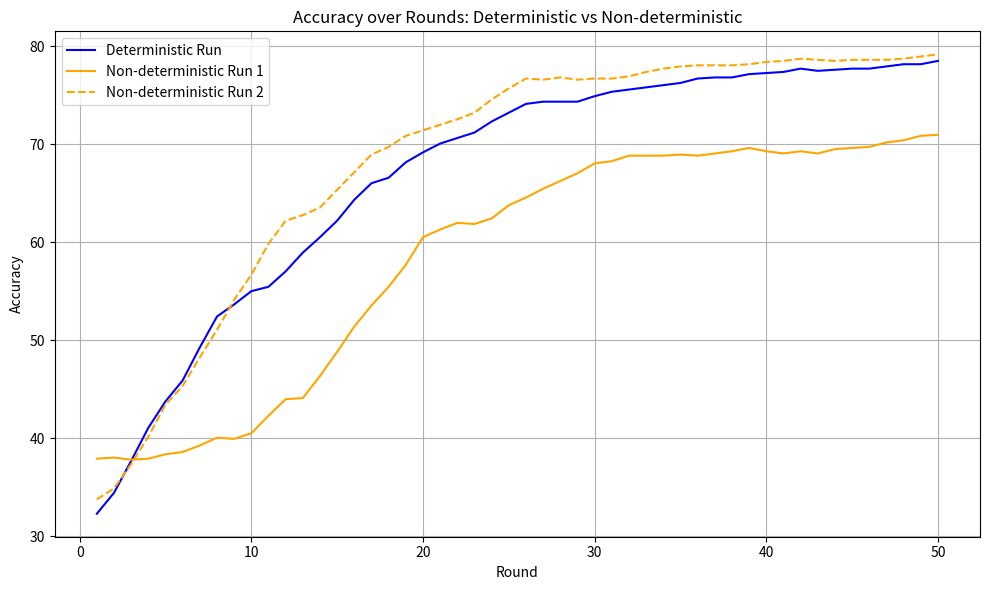

Write the Python code that produced this figure.
deterministic_run = [
  32.2835,
  34.4207,
  37.6828,
  41.0574,
  43.757,
  45.8943,
  49.2688,
  52.4184,
  53.6558,
  55.0056,
  55.4556,
  57.0304,
  58.9426,
  60.5174,
  62.2047,
  64.342,
  66.0292,
  66.5917,
  68.1665,
  69.1789,
  70.0787,
  70.6412,
  71.20359999999999,
  72.32850000000001,
  73.2283,
  74.12820000000001,
  74.3532,
  74.3532,
  74.3532,
  74.9156,
  75.3656,
  75.59059999999999,
  75.8155,
  76.04049999999999,
  76.2655,
  76.7154,
  76.8279,
  76.8279,
  77.16540000000001,
  77.2778,
  77.3903,
  77.7278,
  77.50279999999999,
  77.6153,
  77.7278,
  77.7278,
  77.9528,
  78.1777,
  78.1777,
  78.51519999999999,
  78.51519999999999,
  78.7402,
  78.7402,
  78.96510000000001,
  78.96510000000001,
  79.1901,
  79.1901,
  79.0776,
  79.1901,
  79.1901,
  79.3026,
  79.3026,
  79.3026,
  79.3026,
  79.3026,
  79.4151,
  79.52760000000001,
  79.52760000000001,
  79.4151,
  79.4151,
  79.4151,
  79.4151,
  79.52760000000001,
  79.52760000000001,
  79.52760000000001,
  79.52760000000001,
  79.52760000000001,
  79.52760000000001,
  79.64,
  79.64,
  79.64,
  79.64,
  79.64,
  79.64,
  79.7525,
  79.7525,
  79.7525,
  79.86499999999999,
  79.86499999999999,
  79.86499999999999,
  79.86499999999999,
  79.86499999999999,
  79.86499999999999,
  79.86499999999999,
  79.86499999999999,
  79.86499999999999,
  79.86499999999999,
  79.86499999999999,
  79.86499999999999,
  79.97750000000001,
]

non_deterministic_run_1 = [
  37.9078,
  38.0202,
  37.7953,
  37.9078,
  38.3577,
  38.5827,
  39.2576,
  40.045,
  39.9325,
  40.4949,
  42.2947,
  43.982,
  44.0945,
  46.3442,
  48.8189,
  51.4061,
  53.5433,
  55.4556,
  57.7053,
  60.5174,
  61.3048,
  61.9798,
  61.8673,
  62.4297,
  63.7795,
  64.5669,
  65.46680000000001,
  66.2542,
  67.0416,
  68.054,
  68.279,
  68.84139999999999,
  68.84139999999999,
  68.84139999999999,
  68.9539,
  68.84139999999999,
  69.0664,
  69.29130000000001,
  69.6288,
  69.29130000000001,
  69.0664,
  69.29130000000001,
  69.0664,
  69.5163,
  69.6288,
  69.7413,
  70.19119999999999,
  70.4162,
  70.8661,
  70.9786,
  71.20359999999999,
  71.20359999999999,
  71.5411,
  71.65349999999999,
  71.65349999999999,
  71.76600000000001,
  71.76600000000001,
  71.8785,
  72.4409,
  73.0034,
  73.0034,
  73.2283,
  73.1159,
  73.1159,
  73.3408,
  73.4533,
  73.5658,
  73.7908,
  74.0157,
  74.12820000000001,
  74.2407,
  74.12820000000001,
  74.12820000000001,
  74.12820000000001,
  74.3532,
  74.69070000000001,
  74.9156,
  75.02809999999999,
  75.02809999999999,
  75.02809999999999,
  75.14060000000001,
  75.2531,
  75.3656,
  75.59059999999999,
  75.8155,
  75.928,
  75.928,
  75.928,
  75.928,
  75.928,
  75.928,
  76.04049999999999,
  76.04049999999999,
  76.04049999999999,
  76.15300000000001,
  76.2655,
  76.2655,
  76.378,
  76.2655,
  76.378
]

non_deterministic_run_2 = [
  33.7458,
  34.8706,
  37.3453,
  40.1575,
  43.4196,
  45.3318,
  48.2565,
  51.0686,
  54.1057,
  56.6929,
  59.8425,
  62.2047,
  62.7672,
  63.5546,
  65.35429999999999,
  67.1541,
  68.9539,
  69.7413,
  70.8661,
  71.4286,
  71.991,
  72.5534,
  73.2283,
  74.5782,
  75.703,
  76.7154,
  76.60290000000001,
  76.8279,
  76.60290000000001,
  76.7154,
  76.7154,
  76.9404,
  77.3903,
  77.7278,
  77.9528,
  78.0652,
  78.0652,
  78.0652,
  78.1777,
  78.4027,
  78.51519999999999,
  78.7402,
  78.6277,
  78.51519999999999,
  78.6277,
  78.6277,
  78.6277,
  78.7402,
  78.96510000000001,
  79.1901,
  79.3026,
  79.3026,
  79.3026,
  79.1901,
  79.3026,
  79.3026,
  79.3026,
  79.3026,
  79.3026,
  79.3026,
  79.3026,
  79.3026,
  79.3026,
  79.3026,
  79.4151,
  79.3026,
  79.3026,
  79.1901,
  79.1901,
  79.1901,
  79.1901,
  79.1901,
  79.3026,
  79.1901,
  79.1901,
  79.1901,
  79.1901,
  79.1901,
  79.1901,
  79.3026,
  79.3026,
  79.3026,
  79.3026,
  79.3026,
  79.1901,
  79.3026,
  79.4151,
  79.4151,
  79.4151,
  79.4151,
  79.4151,
  79.4151,
  79.4151,
  79.3026,
  79.3026,
  79.3026,
  79.3026,
  79.3026,
  79.3026,
  79.3026,]

import matplotlib.pyplot as plt

print(len(deterministic_run))
print(len(non_deterministic_run_1))
print(len(non_deterministic_run_2))

rounds = list(range(1, 51))
# Plotting
plt.figure(figsize=(10, 6))

plt.plot(rounds, deterministic_run[:50], label='Deterministic Run', color='blue')

plt.plot(rounds, non_deterministic_run_1[:50], label='Non-deterministic Run 1', color='orange')
plt.plot(rounds, non_deterministic_run_2[:50], linestyle='--', label='Non-deterministic Run 2', color='orange')

# Labels and formatting
plt.title("Accuracy over Rounds: Deterministic vs Non-deterministic")
plt.xlabel("Round")
plt.ylabel("Accuracy")
# plt.xticks(rounds)
# plt.ylim(0.65, 0.95)
plt.grid(True)
plt.legend()
plt.tight_layout()

# Show the plot
plt.show()
